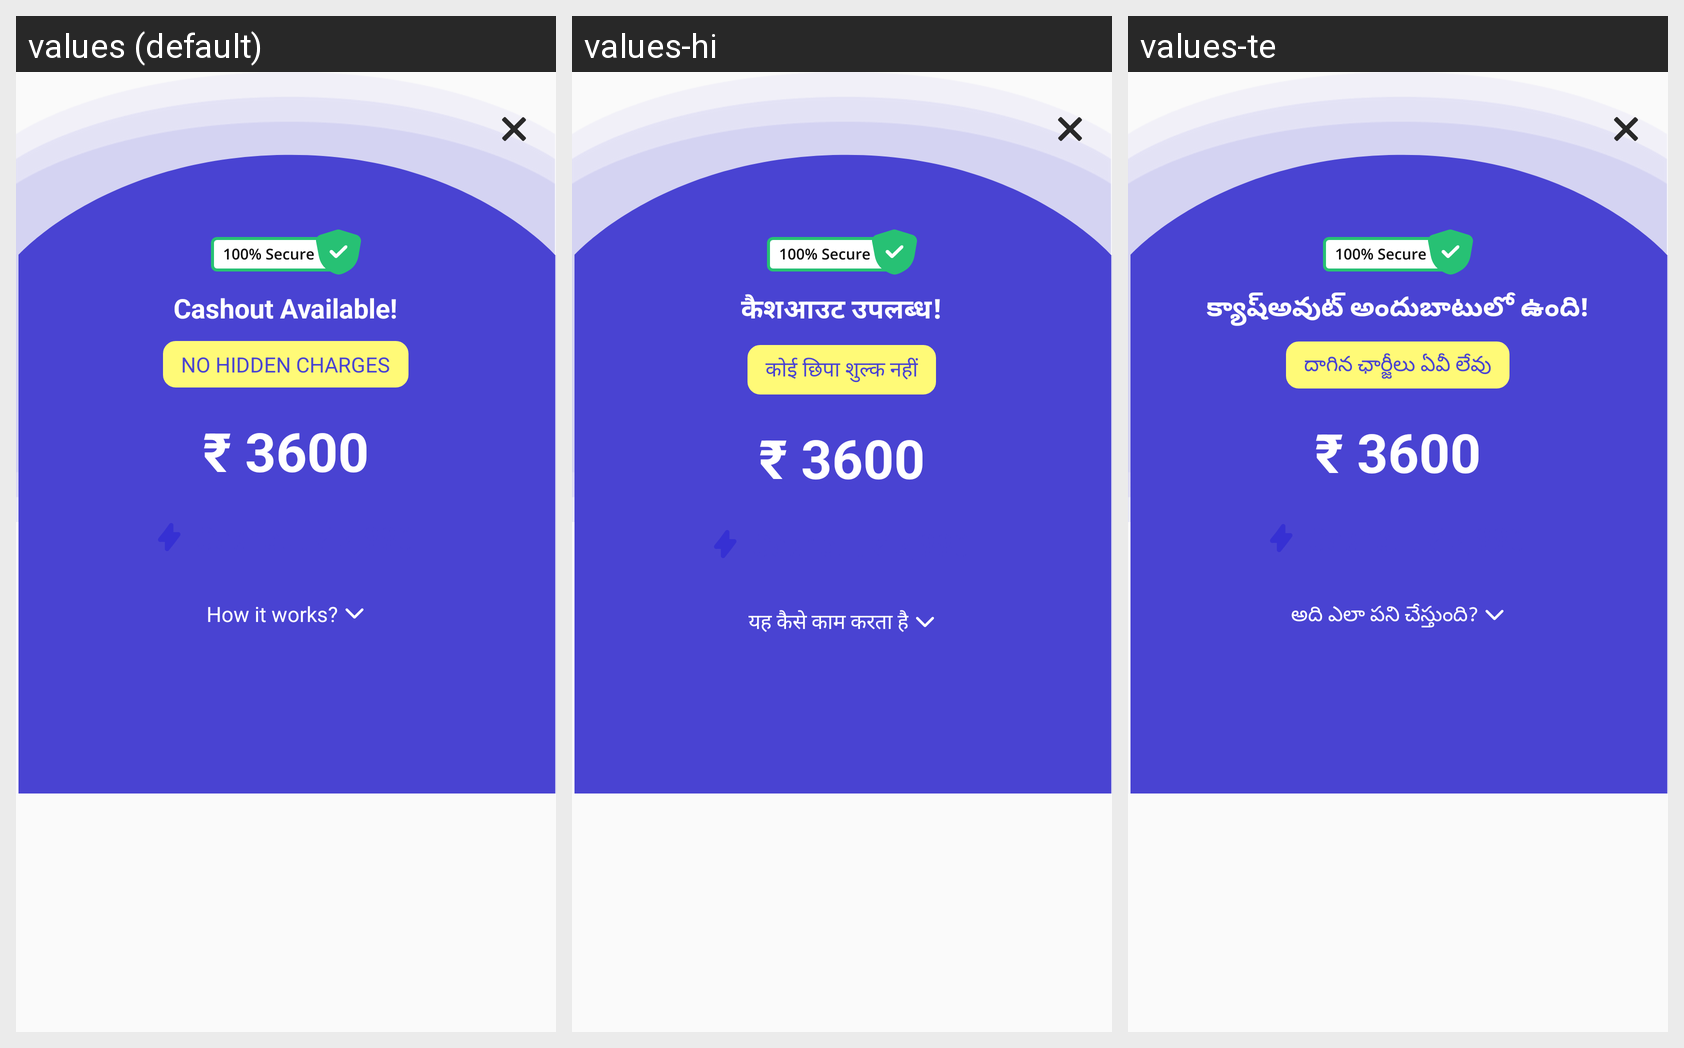

Here is an Android app screen in its default locale and in the app's own translations. Write out the translated-string differences for the strings that appear on this screen.
Android screen res/layout/bottom_sheet_v2.xml rendered under 3 locales, left to right: values (default), values-hi, values-te. Device: Nexus 5 (rendered at 1080×1920; each locale shown at half size, 540×960, under a caption strip naming it); theme Theme.Mitra_android.
Strings drawn on this screen, with the default value and each locale's value (text and hints the layout hard-codes, and strings that could not be matched under every locale, appear in the picture but are not listed):

cashout_available
  values: Cashout Available!
  values-hi: कैशआउट उपलब्ध!
  values-te: క్యాష్అవుట్ అందుబాటులో ఉంది!

no_hidden_charges_tv
  values: NO HIDDEN CHARGES
  values-hi: कोई छिपा शुल्क नहीं
  values-te: దాగిన ఛార్జీలు ఏవీ లేవు

how_it_works
  values: How it works?
  values-hi: यह कैसे काम करता है
  values-te: అది ఎలా పని చేస్తుంది?
